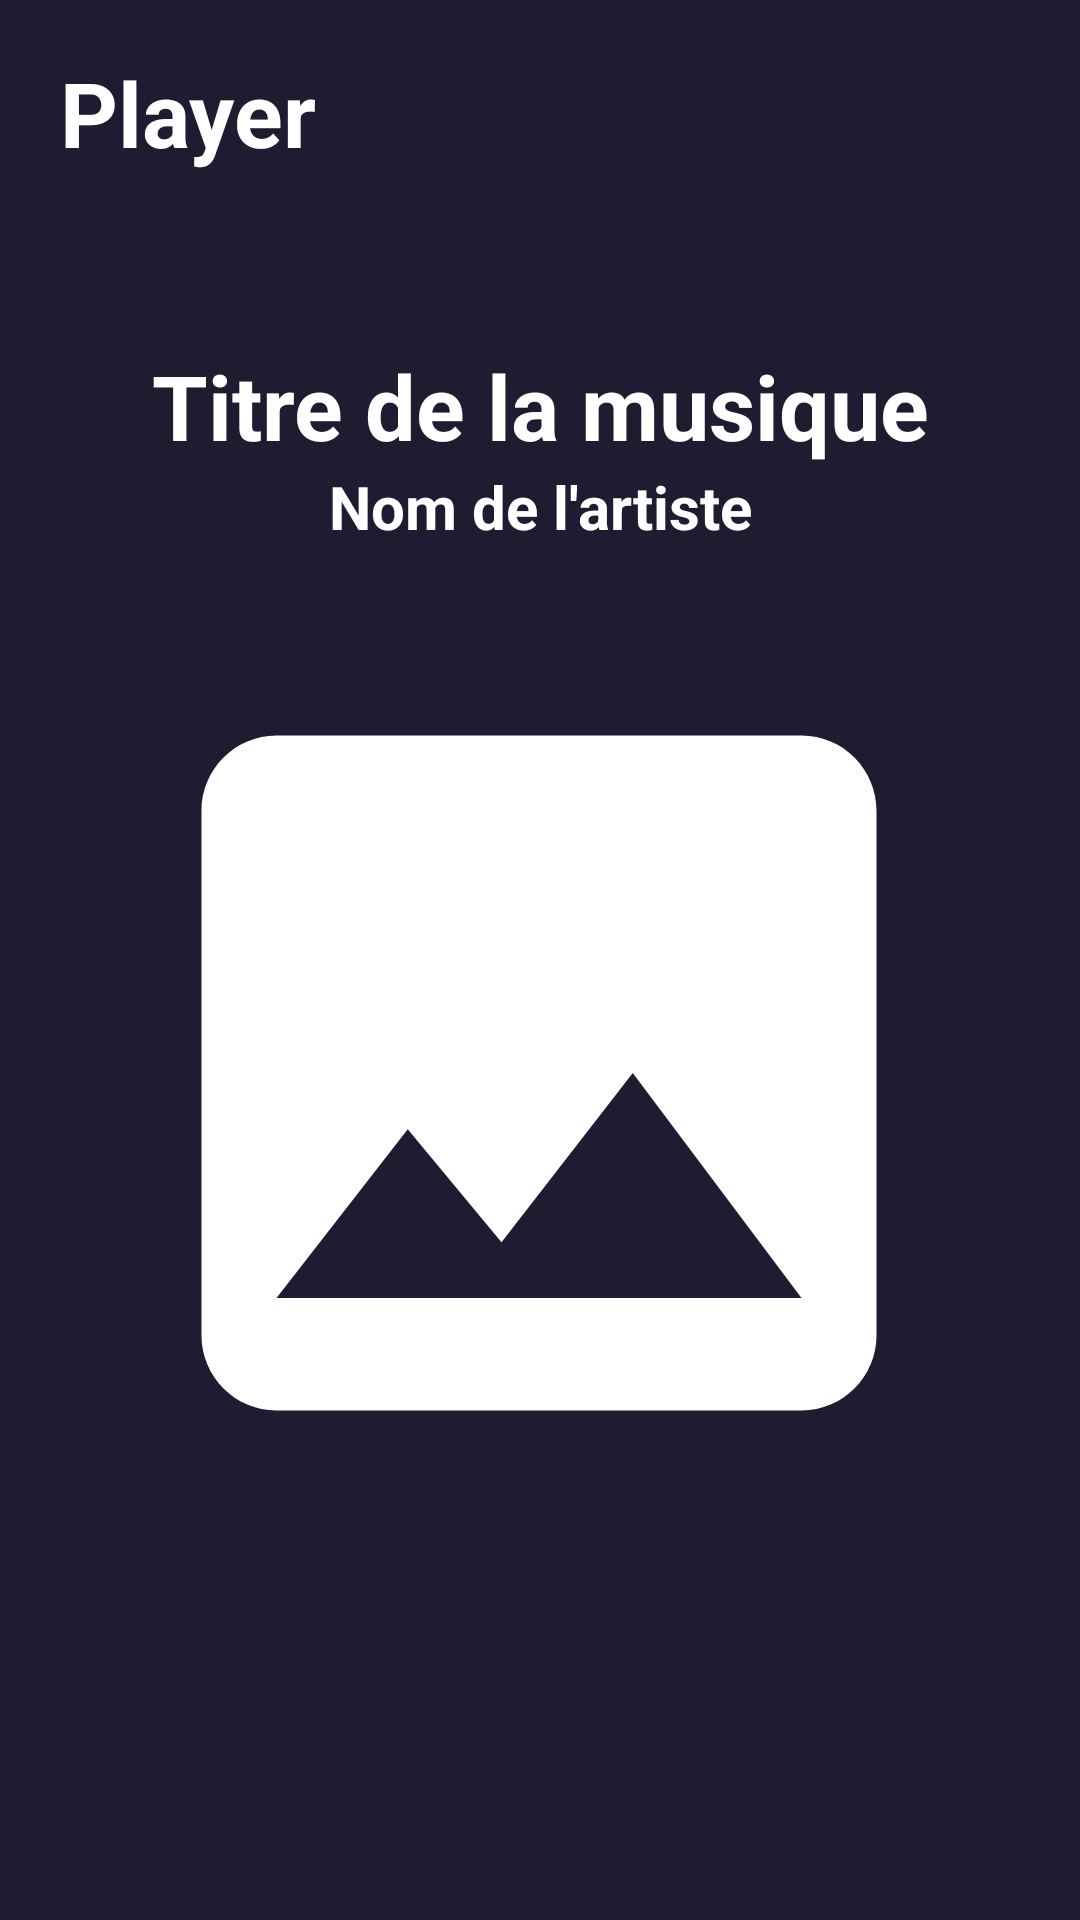

Android layout source for this screen:
<!-- AndroidManifest.xml: application theme Theme.DevMobileProject -->
<!-- res/layout/fragment_player.xml -->
<?xml version="1.0" encoding="utf-8"?>
<androidx.constraintlayout.widget.ConstraintLayout xmlns:android="http://schemas.android.com/apk/res/android"
    xmlns:tools="http://schemas.android.com/tools"
    android:layout_width="match_parent"
    android:layout_height="match_parent"
    xmlns:app="http://schemas.android.com/apk/res-auto"
    tools:context=".PlayerFragment"
    android:background="@color/background_app">

    <androidx.constraintlayout.widget.ConstraintLayout
        android:id="@+id/navLayout"
        android:layout_width="match_parent"
        android:layout_height="75dp"
        tools:ignore="MissingConstraints">

        <TextView
            android:id="@+id/editText"
            android:layout_width="0dp"
            android:layout_height="match_parent"
            android:gravity="center_vertical"
            android:text="Player"
            android:layout_marginStart="20dp"
            android:textColor="#fff"
            android:textSize="30dp"
            android:textStyle="bold"
            app:layout_constraintBottom_toBottomOf="parent"
            app:layout_constraintStart_toStartOf="parent"
            app:layout_constraintTop_toTopOf="parent"
            app:layout_constraintEnd_toStartOf="@id/homeBtn"
            tools:ignore="NotSibling" />

        <ImageView
            android:id='@+id/homeBtn'
            android:layout_width="wrap_content"
            android:layout_height="match_parent"
            android:background="@null"
            android:scaleType="center"
            android:src="@drawable/home_icon"
            app:layout_constraintEnd_toEndOf="parent"
            app:layout_constraintHorizontal_bias="0.888"
            app:layout_constraintStart_toStartOf="@+id/editText"
            tools:layout_editor_absoluteY="0dp" />

    </androidx.constraintlayout.widget.ConstraintLayout>

    <androidx.constraintlayout.widget.ConstraintLayout
        android:id="@+id/mainLayout"
        android:layout_width="match_parent"
        android:layout_height="0dp"
        app:layout_constraintBottom_toBottomOf="parent"
        app:layout_constraintTop_toBottomOf="@+id/navLayout">

        <TextView
            android:id="@+id/title"
            android:layout_width="match_parent"
            android:layout_height="wrap_content"
            android:text="Titre de la musique"
            android:textColor="#ffff"
            android:layout_marginTop="40dp"
            android:textSize="30dp"
            android:textStyle="bold"
            android:gravity="center"
            app:layout_constraintTop_toTopOf="@id/mainLayout"/>

        <TextView
            android:id="@+id/singer"
            android:layout_width="match_parent"
            android:layout_height="wrap_content"
            android:text="Nom de l'artiste"
            android:textColor="#ffff"
            android:textSize="20dp"
            android:textStyle="bold"
            android:gravity="center"
            app:layout_constraintTop_toBottomOf="@id/title"/>

        <ImageView
            android:id="@+id/imageIcon"
            android:layout_width="wrap_content"
            android:layout_height="wrap_content"
            android:src="@drawable/image_icon"
            app:layout_constraintBottom_toBottomOf="parent"
            app:layout_constraintEnd_toEndOf="parent"
            app:layout_constraintHorizontal_bias="0.495"
            app:layout_constraintStart_toStartOf="parent"
            app:layout_constraintTop_toBottomOf="@id/singer"
            app:layout_constraintVertical_bias="0.16" />

        <ImageView
            android:id="@+id/imageButton4"
            android:layout_width="wrap_content"
            android:layout_height="wrap_content"
            android:layout_marginBottom="44dp"
            android:background="@null"
            android:src="@drawable/player"
            app:layout_constraintBottom_toBottomOf="parent"
            app:layout_constraintEnd_toEndOf="parent"
            app:layout_constraintHorizontal_bias="0.498"
            app:layout_constraintStart_toStartOf="parent"
            app:layout_constraintVertical_bias="0.725" />
    </androidx.constraintlayout.widget.ConstraintLayout>

</androidx.constraintlayout.widget.ConstraintLayout>
<!-- resources referenced by this layout -->
<resources>
  <color name="background_app">#1D1C30</color>
  <!-- drawable image_icon (drawable) -->
  <vector android:height="300dp" android:tint="#FFFFFF"
      android:viewportHeight="24" android:viewportWidth="24"
      android:width="300dp" xmlns:android="http://schemas.android.com/apk/res/android">
      <path android:fillColor="@android:color/white" android:pathData="M21,19V5c0,-1.1 -0.9,-2 -2,-2H5c-1.1,0 -2,0.9 -2,2v14c0,1.1 0.9,2 2,2h14c1.1,0 2,-0.9 2,-2zM8.5,13.5l2.5,3.01L14.5,12l4.5,6H5l3.5,-4.5z"/>
  </vector>
  <style name="Theme.DevMobileProject" parent="Theme.MaterialComponents.DayNight.DarkActionBar">
      
          
          <item name="colorPrimary">@color/purple_500</item>
          <item name="colorPrimaryVariant">@color/purple_700</item>
          <item name="colorOnPrimary">@color/white</item>
          
          <item name="colorSecondary">@color/teal_200</item>
          <item name="colorSecondaryVariant">@color/teal_700</item>
          <item name="colorOnSecondary">@color/black</item>
          
          <item name="android:statusBarColor" tools:targetApi="l">?attr/colorPrimaryVariant</item>
          
      </style>
  <color name="purple_500">#FF6200EE</color>
  <color name="purple_700">#FF3700B3</color>
  <color name="white">#FFFFFFFF</color>
  <color name="teal_200">#FF03DAC5</color>
  <color name="teal_700">#FF018786</color>
  <color name="black">#FF000000</color>
</resources>
